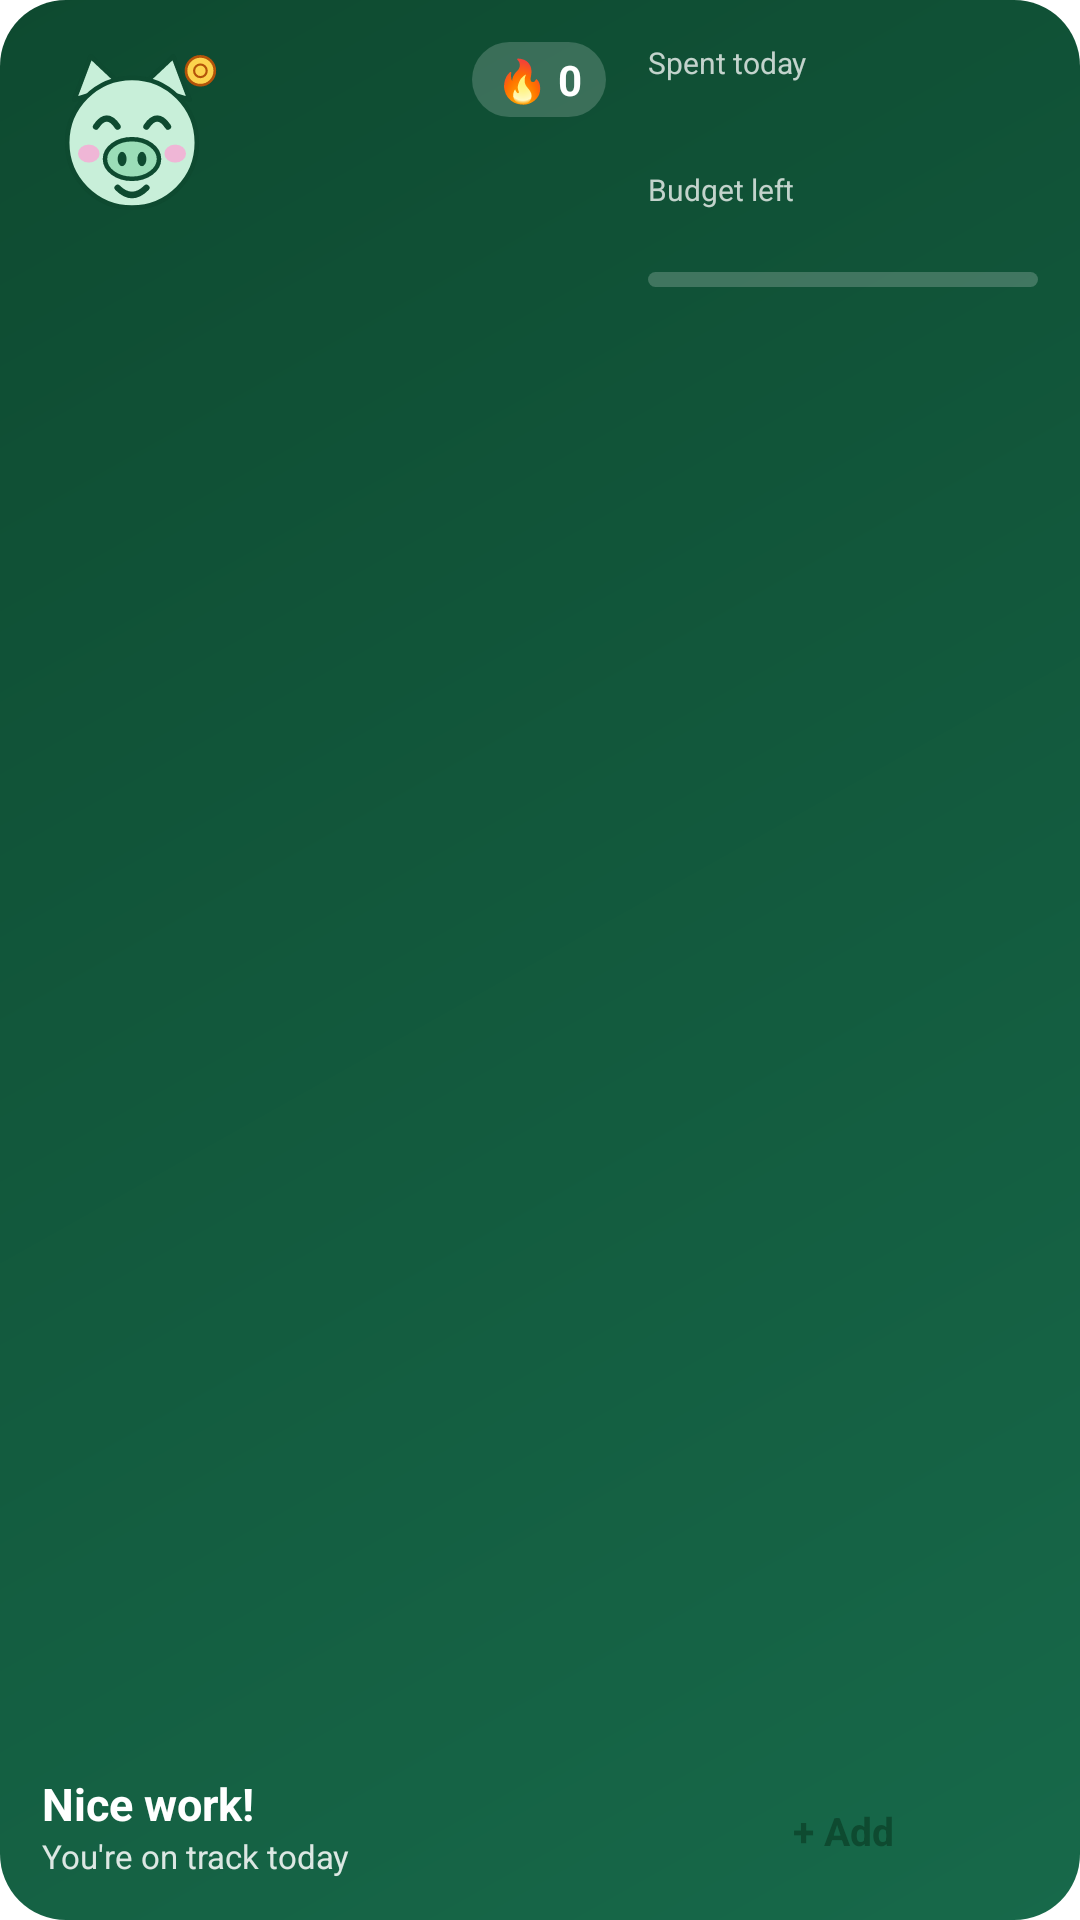

Produce the Android XML layout that renders to this screen, including the resource entries it uses.
<!-- AndroidManifest.xml: fallback theme Theme.MaterialComponents.DayNight.NoActionBar -->
<!-- res/layout/streak_widget_medium.xml -->
<?xml version="1.0" encoding="utf-8"?>
<LinearLayout xmlns:android="http://schemas.android.com/apk/res/android"
    android:id="@+id/widget_root"
    android:layout_width="match_parent"
    android:layout_height="match_parent"
    android:background="@drawable/streak_bg_happy"
    android:orientation="horizontal"
    android:padding="14dp">

    <LinearLayout
        android:layout_width="0dp"
        android:layout_height="match_parent"
        android:layout_weight="1"
        android:orientation="vertical">

        <LinearLayout
            android:layout_width="match_parent"
            android:layout_height="wrap_content"
            android:orientation="horizontal">

            <ImageView
                android:id="@+id/piggy"
                android:layout_width="60dp"
                android:layout_height="60dp"
                android:contentDescription="@null"
                android:src="@drawable/piggy_happy" />

            <LinearLayout
                android:layout_width="0dp"
                android:layout_height="wrap_content"
                android:layout_weight="1" />

            <TextView
                android:id="@+id/streak"
                android:layout_width="wrap_content"
                android:layout_height="wrap_content"
                android:background="@drawable/streak_pill"
                android:paddingStart="8dp"
                android:paddingTop="3dp"
                android:paddingEnd="8dp"
                android:paddingBottom="3dp"
                android:text="🔥 0"
                android:textColor="#FFFFFFFF"
                android:textSize="14sp"
                android:textStyle="bold" />
        </LinearLayout>

        <LinearLayout
            android:layout_width="match_parent"
            android:layout_height="0dp"
            android:layout_weight="1" />

        <TextView
            android:id="@+id/title"
            android:layout_width="match_parent"
            android:layout_height="wrap_content"
            android:ellipsize="end"
            android:maxLines="1"
            android:text="Nice work!"
            android:textColor="#FFFFFFFF"
            android:textSize="15sp"
            android:textStyle="bold" />

        <TextView
            android:id="@+id/message"
            android:layout_width="match_parent"
            android:layout_height="wrap_content"
            android:ellipsize="end"
            android:maxLines="2"
            android:text="You're on track today"
            android:textColor="#D9FFFFFF"
            android:textSize="11sp" />
    </LinearLayout>

    <LinearLayout
        android:layout_width="130dp"
        android:layout_height="match_parent"
        android:layout_marginStart="14dp"
        android:orientation="vertical">

        <TextView
            android:layout_width="wrap_content"
            android:layout_height="wrap_content"
            android:text="Spent today"
            android:textColor="#BFFFFFFF"
            android:textSize="10sp" />

        <TextView
            android:id="@+id/today_spent"
            android:layout_width="match_parent"
            android:layout_height="wrap_content"
            android:ellipsize="end"
            android:maxLines="1"
            android:textColor="#FFFFFFFF"
            android:textSize="17sp"
            android:textStyle="bold" />

        <LinearLayout
            android:id="@+id/budget_block"
            android:layout_width="match_parent"
            android:layout_height="wrap_content"
            android:layout_marginTop="6dp"
            android:orientation="vertical">

            <TextView
                android:layout_width="wrap_content"
                android:layout_height="wrap_content"
                android:text="Budget left"
                android:textColor="#BFFFFFFF"
                android:textSize="10sp" />

            <TextView
                android:id="@+id/budget_left"
                android:layout_width="match_parent"
                android:layout_height="wrap_content"
                android:ellipsize="end"
                android:maxLines="1"
                android:textColor="#FFFFFFFF"
                android:textSize="13sp"
                android:textStyle="bold" />

            <ProgressBar
                android:id="@+id/budget_progress"
                style="@android:style/Widget.ProgressBar.Horizontal"
                android:layout_width="match_parent"
                android:layout_height="5dp"
                android:layout_marginTop="3dp"
                android:max="100"
                android:progressDrawable="@drawable/streak_progress" />
        </LinearLayout>

        <TextView
            android:id="@+id/no_budget"
            android:layout_width="match_parent"
            android:layout_height="wrap_content"
            android:layout_marginTop="6dp"
            android:text="No monthly budget set"
            android:textColor="#BFFFFFFF"
            android:textSize="10sp"
            android:visibility="gone" />

        <LinearLayout
            android:layout_width="match_parent"
            android:layout_height="0dp"
            android:layout_weight="1" />

        <TextView
            android:id="@+id/add_button"
            android:layout_width="match_parent"
            android:layout_height="wrap_content"
            android:background="@drawable/streak_add_button"
            android:gravity="center"
            android:paddingTop="7dp"
            android:paddingBottom="7dp"
            android:text="+ Add"
            android:textColor="#FF0E4A30"
            android:textSize="13sp"
            android:textStyle="bold" />
    </LinearLayout>
</LinearLayout>
<!-- resources referenced by this layout -->
<resources>
  <!-- drawable piggy_happy: vector/xml drawable (drawable, 2466 chars, omitted) -->
  <!-- drawable streak_bg_happy (drawable) -->
  <?xml version="1.0" encoding="utf-8"?>
  <shape xmlns:android="http://schemas.android.com/apk/res/android" android:shape="rectangle">
      <gradient android:angle="315" android:startColor="#FF0E4A30" android:endColor="#FF17694A"/>
      <corners android:radius="22dp"/>
  </shape>
  <!-- drawable streak_pill (drawable) -->
  <?xml version="1.0" encoding="utf-8"?>
  <shape xmlns:android="http://schemas.android.com/apk/res/android" android:shape="rectangle">
      <solid android:color="#2EFFFFFF"/>
      <corners android:radius="20dp"/>
  </shape>
  <!-- drawable streak_progress (drawable) -->
  <?xml version="1.0" encoding="utf-8"?>
  <layer-list xmlns:android="http://schemas.android.com/apk/res/android">
      <item android:id="@android:id/background">
          <shape><solid android:color="#33FFFFFF"/><corners android:radius="3dp"/></shape>
      </item>
      <item android:id="@android:id/progress">
          <clip><shape><solid android:color="#FFFFFFFF"/><corners android:radius="3dp"/></shape></clip>
      </item>
  </layer-list>
</resources>
